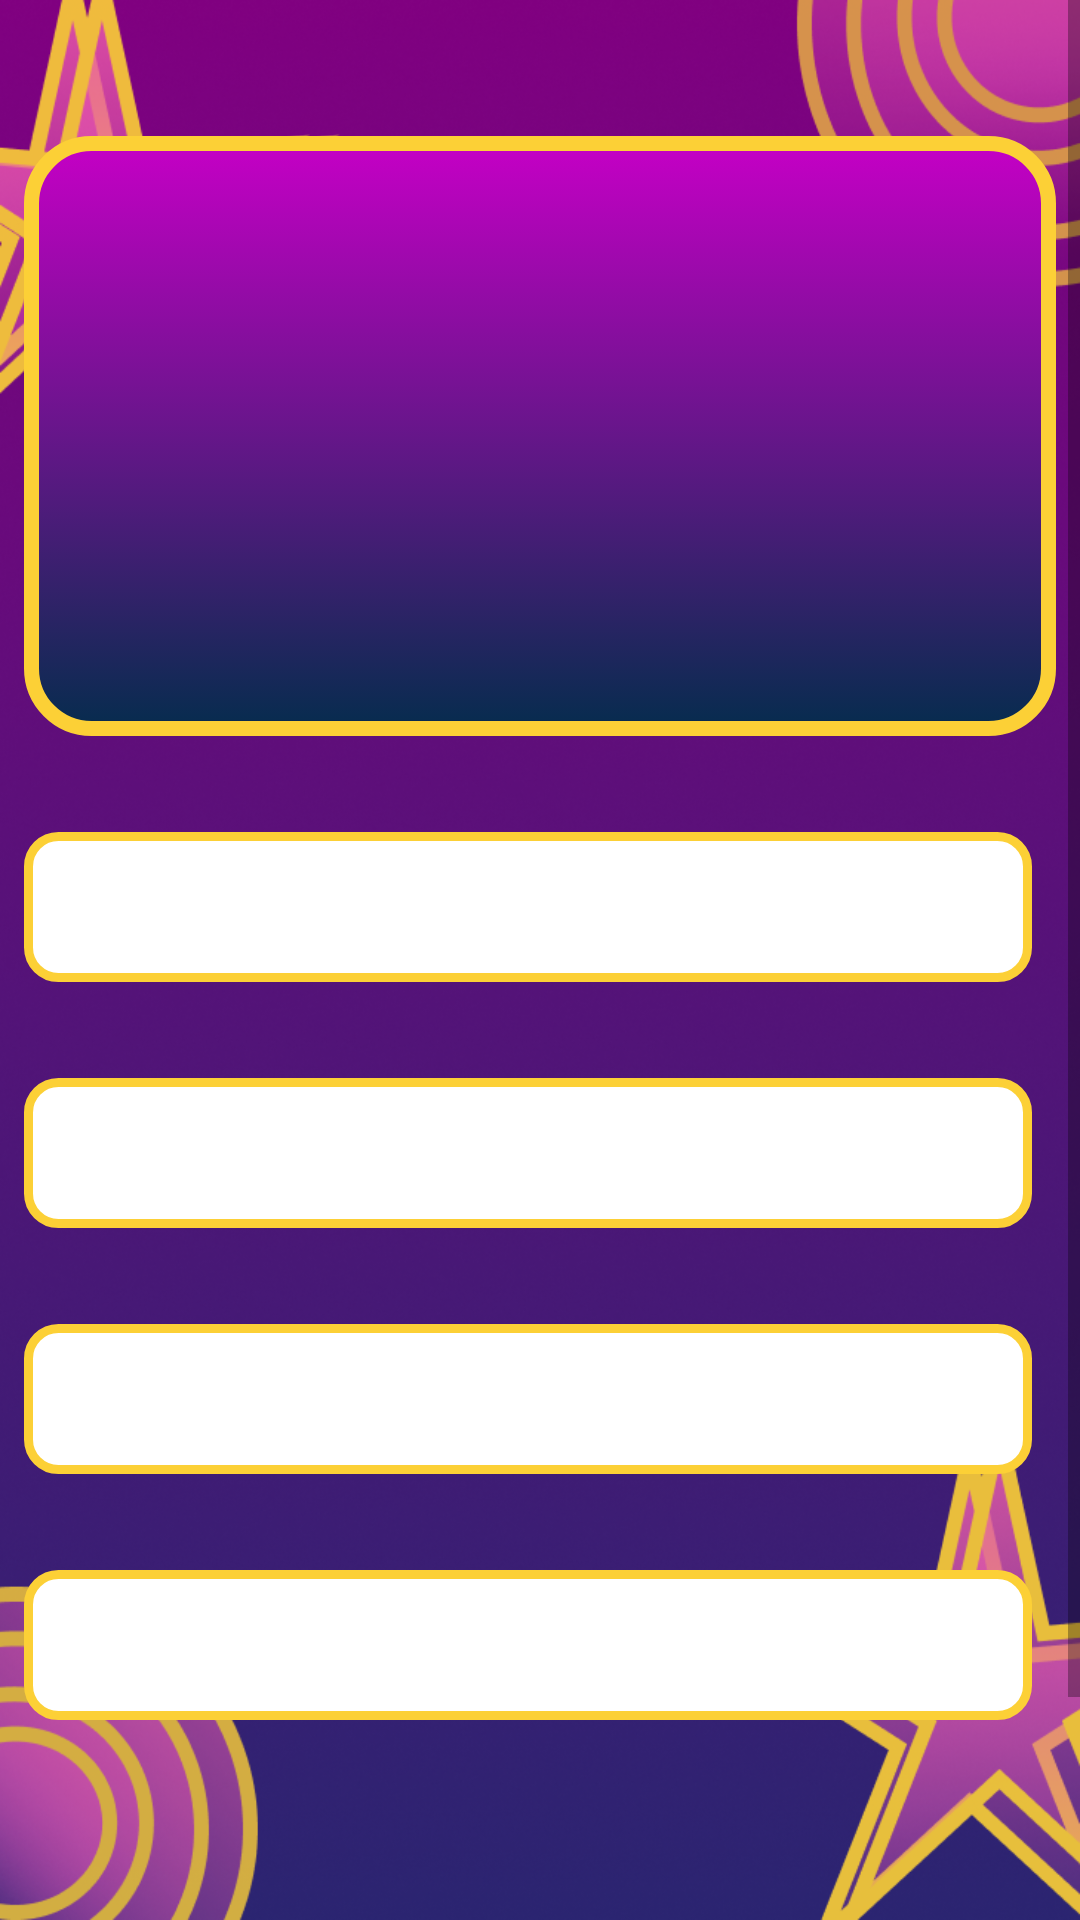

Layout XML and referenced resources for this Android screen:
<!-- AndroidManifest.xml: application theme Theme.Quiz -->
<!-- res/layout/fragment_question_screen.xml -->
<?xml version="1.0" encoding="utf-8"?>
<ScrollView xmlns:android="http://schemas.android.com/apk/res/android"
    xmlns:app="http://schemas.android.com/apk/res-auto"
    xmlns:tools="http://schemas.android.com/tools"
    android:layout_width="match_parent"
    android:layout_height="match_parent"
    android:background="@drawable/purple_bg"
    tools:context=".ui.question.QuestionScreen">

    <androidx.constraintlayout.widget.ConstraintLayout
        android:layout_width="match_parent"
        android:layout_height="wrap_content">

        <View
            android:id="@+id/view3"
            android:layout_width="match_parent"
            android:layout_height="200dp"
            android:layout_marginStart="8dp"
            android:layout_marginEnd="8dp"
            android:background="@drawable/question_background"
            app:layout_constraintEnd_toEndOf="parent"
            app:layout_constraintStart_toStartOf="parent"
            app:layout_constraintTop_toBottomOf="@+id/ques_number" />

        <TextView
            android:id="@+id/question"
            android:layout_width="0dp"
            android:layout_height="wrap_content"
            android:layout_marginStart="8dp"
            android:layout_marginTop="8dp"
            android:layout_marginEnd="8dp"
            android:layout_marginBottom="8dp"
            android:fontFamily="@font/roboto_medium"
            android:textAlignment="center"
            android:textColor="@color/white"
            android:textSize="@dimen/question_text_size"
            app:layout_constraintBottom_toBottomOf="@+id/view3"
            app:layout_constraintEnd_toEndOf="@+id/view3"
            app:layout_constraintStart_toStartOf="@+id/view3"
            app:layout_constraintTop_toTopOf="@+id/view3"
            tools:text="What is the capital of India ?" />

        <TextView
            android:id="@+id/option_one"
            style="@style/optionTextView"
            app:layout_constraintEnd_toEndOf="@+id/question"
            app:layout_constraintStart_toStartOf="@+id/view3"
            app:layout_constraintTop_toBottomOf="@+id/view3"
            tools:text="Chennai" />

        <TextView
            android:id="@+id/option_two"
            style="@style/optionTextView"
            app:layout_constraintEnd_toEndOf="@+id/option_one"
            app:layout_constraintStart_toStartOf="@+id/option_one"
            app:layout_constraintTop_toBottomOf="@+id/option_one"
            tools:text="Lucknow" />

        <TextView
            android:id="@+id/option_three"
            style="@style/optionTextView"
            app:layout_constraintEnd_toEndOf="@+id/option_two"
            app:layout_constraintStart_toStartOf="@+id/option_two"
            app:layout_constraintTop_toBottomOf="@+id/option_two"
            tools:text="Agartala" />

        <TextView
            android:id="@+id/option_four"
            style="@style/optionTextView"
            app:layout_constraintEnd_toEndOf="@+id/option_three"
            app:layout_constraintStart_toStartOf="@+id/option_three"
            app:layout_constraintTop_toBottomOf="@+id/option_three"
            tools:text="New Delhi" />

        <Button
            android:id="@+id/quit_btn"
            style="@style/myButtonStyle"
            android:layout_marginEnd="16dp"
            android:text="@string/quit"
            android:minHeight="60dp"
            app:layout_constraintBottom_toBottomOf="parent"
            app:layout_constraintEnd_toStartOf="@+id/nextbtn"
            app:layout_constraintHorizontal_chainStyle="spread_inside"
            app:layout_constraintStart_toStartOf="@+id/option_four"
            app:layout_constraintTop_toBottomOf="@+id/option_four" />

        <Button
            android:id="@+id/nextbtn"
            style="@style/myButtonStyle"
            android:layout_marginStart="@dimen/normal_margin"
            android:text="@string/next"
            android:minHeight="60dp"

            app:layout_constraintBaseline_toBaselineOf="@+id/quit_btn"
            app:layout_constraintEnd_toEndOf="@+id/option_four"
            app:layout_constraintStart_toEndOf="@+id/quit_btn" />

        <TextView
            android:id="@+id/ques_number"
            android:layout_width="wrap_content"
            android:layout_height="wrap_content"
            android:layout_marginTop="16dp"
            android:layout_marginEnd="16dp"
            android:textColor="@color/white"
            android:textSize="22sp"
            android:textStyle="bold"
            app:layout_constraintEnd_toEndOf="parent"
            app:layout_constraintTop_toTopOf="parent"
            tools:text="1/10" />

        <TextView
            android:id="@+id/timer"
            android:layout_width="wrap_content"
            android:layout_height="wrap_content"
            android:layout_marginStart="@dimen/normal_margin"
            android:layout_marginTop="@dimen/normal_margin"
            android:layout_marginEnd="@dimen/normal_margin"
            android:layout_marginBottom="@dimen/normal_margin"
            android:textColor="@color/white"
            android:textSize="22sp"
            android:textStyle="bold"
            app:layout_constraintBottom_toTopOf="@+id/quit_btn"
            app:layout_constraintEnd_toEndOf="parent"
            app:layout_constraintStart_toStartOf="parent"
            app:layout_constraintTop_toBottomOf="@+id/option_four"
            tools:text="30s" />

    </androidx.constraintlayout.widget.ConstraintLayout>


</ScrollView>
<!-- resources referenced by this layout -->
<resources>
  <color name="wave_match">#4DD0E1</color>
  <color name="white">#FFFFFFFF</color>
  <dimen name="normal_margin">16dp</dimen>
  <dimen name="question_text_size">26sp</dimen>
  <!-- drawable purple_bg: png bitmap (drawable, 447543 bytes) -->
  <!-- drawable question_background (drawable) -->
  <?xml version="1.0" encoding="utf-8"?>
  <selector xmlns:android="http://schemas.android.com/apk/res/android">
      <item>
          <shape android:shape="rectangle">
              <gradient android:startColor="#062C4E"  android:endColor="#C500C5" android:angle="90"/>
              <corners android:radius="20dp" />
              <stroke android:color="#FCD036" android:width="5dp"/>
          </shape>
      </item>
  
  
  
  
  
  
  
  
  </selector>
  <string name="next">Next</string>
  <string name="quit">Quit</string>
  <style name="myButtonStyle">
          <item name="android:layout_width">0dp</item>
          <item name="android:layout_height">wrap_content</item>
          <item name="android:layout_marginTop">@dimen/extra_large_margin</item>
          <item name="android:textSize">@dimen/normal_size</item>
          <item name="android:textStyle">bold</item>
          <item name="android:textColor">@color/btn_text_color</item>
      </style>
  <style name="optionTextView">
          <item name="android:layout_width">0dp</item>
          <item name="android:layout_height">wrap_content</item>
          <item name="android:layout_marginTop">@dimen/extra_large_margin</item>
          <item name="android:background">@drawable/option_background</item>
          <item name="android:paddingLeft">24dp</item>
          <item name="android:paddingTop">6dp</item>
          <item name="android:textColor">@color/black</item>
          <item name="android:textSize">@dimen/large_size</item>
  
  
      </style>
  <style name="Theme.Quiz" parent="Theme.MaterialComponents.DayNight.NoActionBar">
          
          <item name="colorPrimary">#CA16CA</item>
          <item name="colorPrimaryVariant">#800080</item>
          <item name="colorOnPrimary">@color/white</item>
          
          <item name="colorSecondary">@color/teal_200</item>
          <item name="colorSecondaryVariant">@color/teal_700</item>
          <item name="colorOnSecondary">#7E7E7E</item>
          
          <item name="android:statusBarColor">?attr/colorPrimaryVariant</item>
          
      </style>
  <dimen name="extra_large_margin">32dp</dimen>
  <dimen name="normal_size">16sp</dimen>
  <color name="btn_text_color">#FFFFFFFF</color>
  <!-- drawable option_background (drawable) -->
  <?xml version="1.0" encoding="utf-8"?>
  <selector xmlns:android="http://schemas.android.com/apk/res/android">
          <item>
              <shape android:shape="rectangle">
                  <size android:width="100dp" android:height="50dp"/>
                  <solid android:color="@color/white"/>
                  <corners android:radius="10dp" />
                  <stroke android:width="3dp" android:color="#FCD036"/>
              </shape>
          </item>
  </selector>
  
  
  <color name="black">#FF000000</color>
  <dimen name="large_size">24sp</dimen>
  <color name="teal_200">#FF03DAC5</color>
  <color name="teal_700">#FF018786</color>
</resources>
